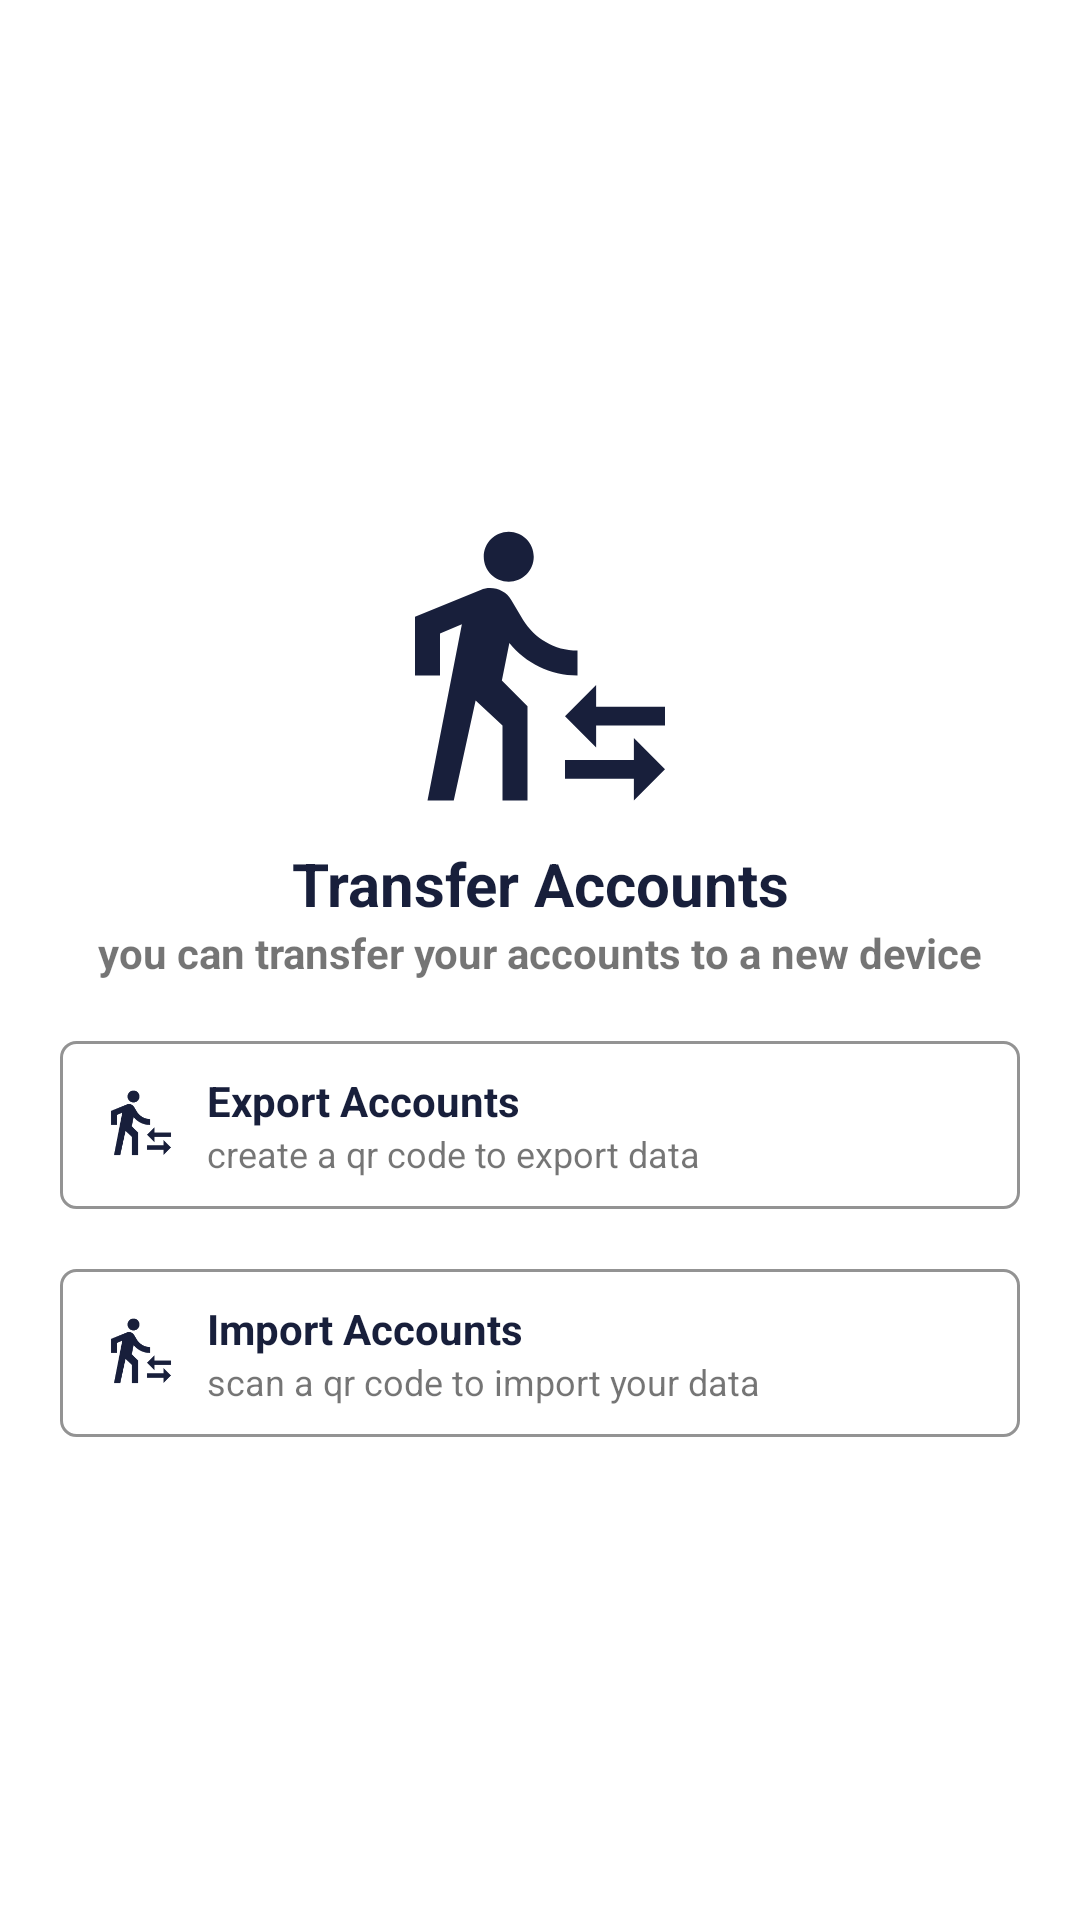

Layout XML and referenced resources for this Android screen:
<!-- AndroidManifest.xml: application theme AppTheme -->
<!-- res/layout/activity_transfer.xml -->
<?xml version="1.0" encoding="utf-8"?>
<LinearLayout xmlns:android="http://schemas.android.com/apk/res/android"
    xmlns:app="http://schemas.android.com/apk/res-auto"
    xmlns:tools="http://schemas.android.com/tools"
    android:layout_width="match_parent"
    android:layout_height="match_parent"
    android:orientation="vertical"
    android:layout_gravity="center"
    android:gravity="center"
    tools:context=".activity.TransferActivity">

    <ImageView
        android:layout_gravity="center"
        android:layout_margin="10dp"
        android:src="@drawable/ic_transfer"
        android:layout_width="100dp"
        android:layout_height="100dp"/>

    <TextView
        android:gravity="center"
        android:textStyle="bold"
        android:textColor="@color/colorGray"
        android:textSize="20sp"
        android:text="Transfer Accounts"
        android:layout_width="match_parent"
        android:layout_height="wrap_content"/>

    <TextView
        android:gravity="center"
        android:textStyle="bold"
        android:text="you can transfer your accounts to a new device"
        android:layout_width="match_parent"
        android:layout_height="wrap_content"/>

    <RelativeLayout
        android:id="@+id/exportLayout"
        android:gravity="center"
        android:layout_gravity="center"
        android:padding="5dp"
        android:background="@drawable/custom_box"
        android:layout_marginTop="20dp"
        android:layout_marginStart="20dp"
        android:layout_marginEnd="20dp"
        android:layout_width="match_parent"
        android:layout_height="?attr/actionBarSize">

        <ImageView
            android:id="@+id/image"
            android:layout_width="wrap_content"
            android:layout_height="wrap_content"
            android:layout_gravity="center"
            android:layout_marginStart="10dp"
            android:layout_marginTop="10dp"
            android:layout_marginEnd="10dp"
            android:layout_marginBottom="10dp"
            android:src="@drawable/ic_transfer" />

        <LinearLayout
            android:gravity="center"
            android:layout_width="match_parent"
            android:orientation="vertical"
            android:layout_toRightOf="@id/image"
            android:layout_height="match_parent">

            <TextView
                android:id="@+id/text"
                android:layout_width="match_parent"
                android:layout_height="wrap_content"
                android:text="Export Accounts"
                android:textColor="@color/colorGray"
                android:textSize="14sp"
                android:textStyle="bold" />

            <TextView
                android:textSize="12sp"
                android:layout_below="@id/text"
                android:layout_toRightOf="@id/image"
                android:text="create a qr code to export data"
                android:layout_width="match_parent"
                android:layout_height="wrap_content"/>


        </LinearLayout>






    </RelativeLayout>

    <RelativeLayout
        android:id="@+id/importLayout"
        android:padding="5dp"
        android:background="@drawable/custom_box"
        android:layout_marginTop="20dp"
        android:layout_marginStart="20dp"
        android:layout_marginEnd="20dp"
        android:layout_width="match_parent"
        android:layout_gravity="center"
        android:gravity="center"
        android:layout_height="?attr/actionBarSize">

        <ImageView
            android:id="@+id/image1"
            android:layout_width="wrap_content"
            android:layout_height="wrap_content"
            android:layout_gravity="center"
            android:layout_marginStart="10dp"
            android:layout_marginTop="10dp"
            android:layout_marginEnd="10dp"
            android:layout_marginBottom="10dp"
            android:src="@drawable/ic_transfer" />

        <LinearLayout
            android:gravity="center"
            android:layout_toRightOf="@id/image1"
            android:orientation="vertical"
            android:layout_width="match_parent"
            android:layout_height="match_parent">

            <TextView
                android:id="@+id/text1"
                android:layout_width="match_parent"
                android:layout_height="wrap_content"
                android:text="Import Accounts"
                android:textColor="@color/colorGray"
                android:textSize="14sp"
                android:textStyle="bold" />

            <TextView
                android:layout_width="match_parent"
                android:layout_height="wrap_content"
                android:layout_below="@id/text1"
                android:layout_toRightOf="@id/image1"
                android:text="scan a qr code to import your data"
                android:textSize="12sp" />


        </LinearLayout>





    </RelativeLayout>






</LinearLayout>
<!-- resources referenced by this layout -->
<resources>
  <color name="colorGray">#181F3B</color>
  <!-- drawable custom_box (drawable) -->
  <?xml version="1.0" encoding="utf-8"?>
  <shape xmlns:android="http://schemas.android.com/apk/res/android">
  
      <solid android:color="@android:color/white"/>
      <corners android:radius="5dp"/>
      <stroke
          android:width="1dp"
          android:color="#939393"/>
  
  </shape>
  <!-- drawable ic_transfer (drawable) -->
  <vector xmlns:android="http://schemas.android.com/apk/res/android"
      android:width="24dp"
      android:height="24dp"
      android:viewportWidth="24"
      android:viewportHeight="24"
      android:tint="@color/colorGray">
    <path
        android:fillColor="@android:color/white"
        android:pathData="M16.49,15.5v-1.75L14,16.25l2.49,2.5L16.49,17L22,17v-1.5zM19.51,19.75L14,19.75v1.5h5.51L19.51,23L22,20.5 19.51,18zM9.5,5.5c1.1,0 2,-0.9 2,-2s-0.9,-2 -2,-2 -2,0.9 -2,2 0.9,2 2,2zM5.75,8.9L3,23h2.1l1.75,-8L9,17v6h2v-7.55L8.95,13.4l0.6,-3C10.85,12 12.8,13 15,13v-2c-1.85,0 -3.45,-1 -4.35,-2.45l-0.95,-1.6C9.35,6.35 8.7,6 8,6c-0.25,0 -0.5,0.05 -0.75,0.15L2,8.3L2,13h2L4,9.65l1.75,-0.75"/>
  </vector>
  <style name="AppTheme" parent="Theme.MaterialComponents.DayNight">
          
          <item name="titleTextColor">@android:color/white</item>
          <item name="colorPrimary">@color/colorPrimary</item>
          <item name="colorPrimaryDark">@color/colorPrimaryDark</item>
          <item name="colorAccent">@color/colorAccent</item>
          <item name="actionModeBackground">@color/actionBg</item>
          <item name="windowActionBarOverlay">true</item>
          <item name="otpViewStyle">@style/OtpWidget.OtpView</item>
          <item name="android:textColorPrimary">@android:color/white</item>
          <item name="android:textColorSecondary">@android:color/white</item>
  
      </style>
  <color name="colorPrimary">#002739</color>
  <color name="colorPrimaryDark">#002739</color>
  <color name="colorAccent">#002739</color>
  <color name="actionBg">#181F3B</color>
</resources>
